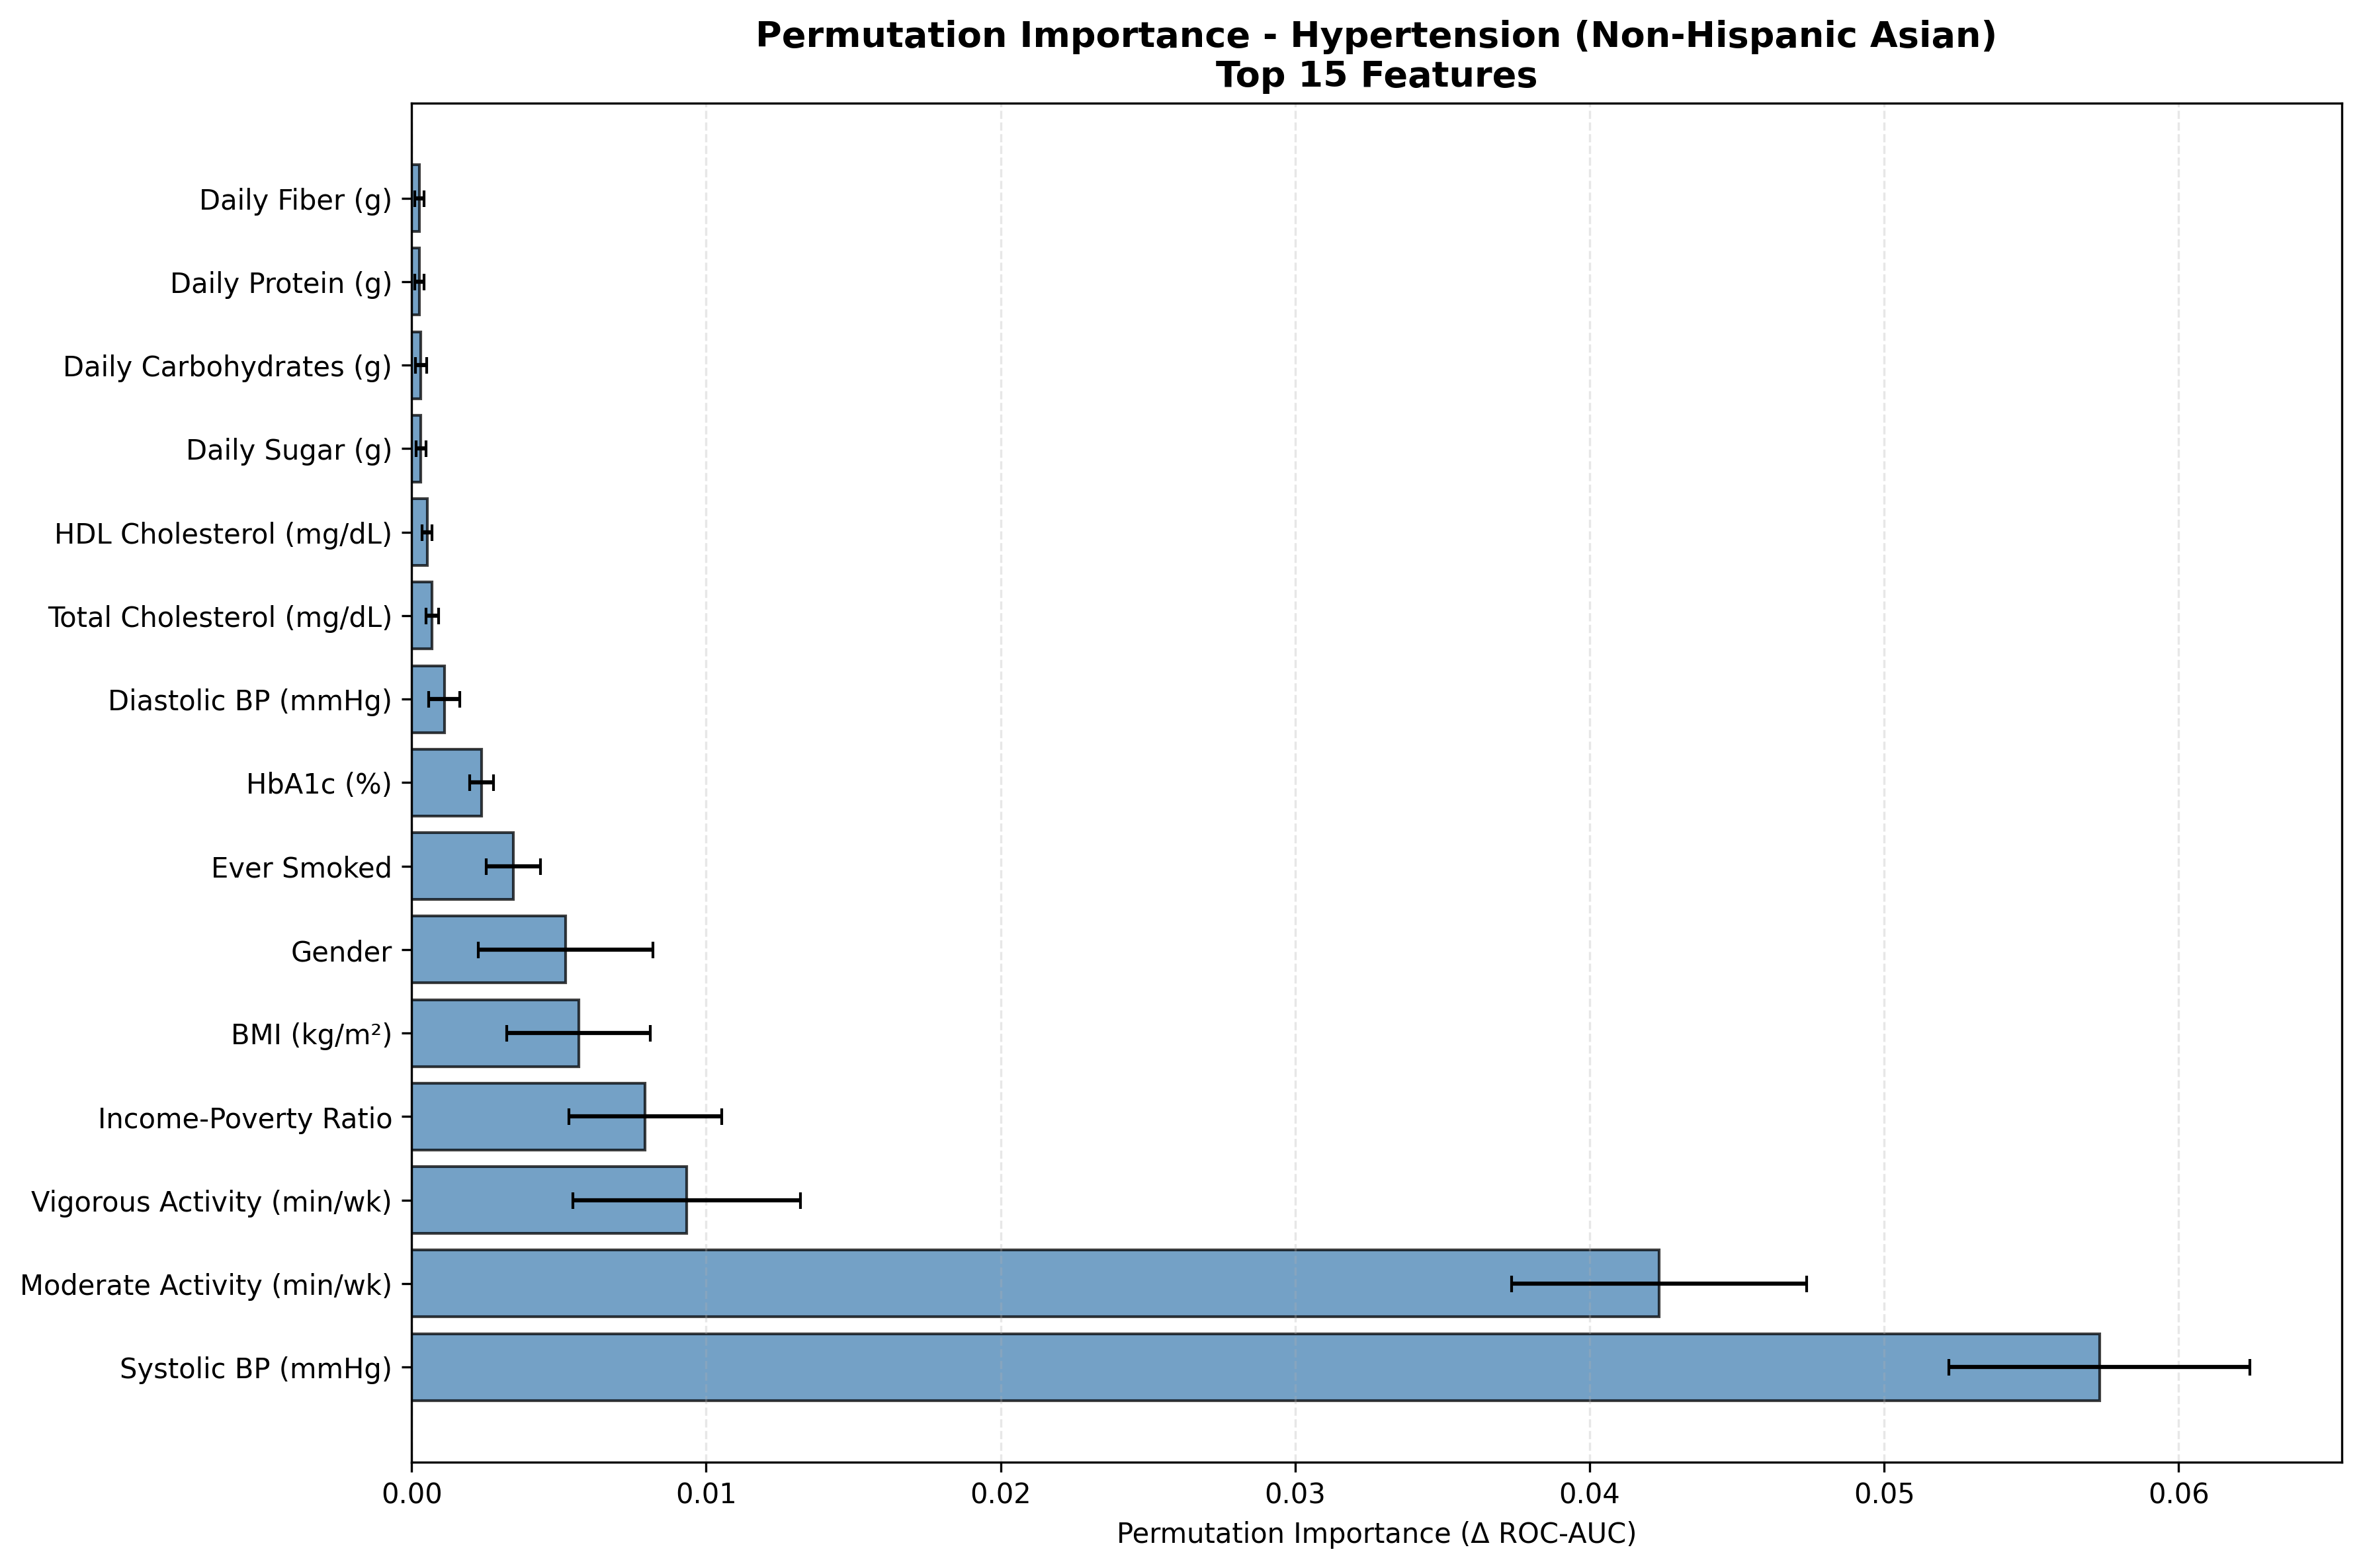

The table this chart was drawn from, first rows:
Feature, Feature_Label, Importance_Mean, Importance_STD, Target, Label, Rank, Importance_Normalized
BPXOSY1, Systolic BP (mmHg), 0.05731, 0.005107, Has_Hypertension, Non-Hispanic Asian, 1, 0.414
PAD680, Moderate Activity (min/wk), 0.04236, 0.005016, Has_Hypertension, Non-Hispanic Asian, 2, 0.306
PAD800, Vigorous Activity (min/wk), 0.009338, 0.003874, Has_Hypertension, Non-Hispanic Asian, 3, 0.06747
INDFMPIR, Income-Poverty Ratio, 0.007932, 0.002596, Has_Hypertension, Non-Hispanic Asian, 4, 0.05731
BMXBMI, BMI (kg/m²), 0.005669, 0.002437, Has_Hypertension, Non-Hispanic Asian, 5, 0.04096
RIAGENDR, Gender, 0.005232, 0.002961, Has_Hypertension, Non-Hispanic Asian, 6, 0.0378
SMQ020, Ever Smoked, 0.003453, 0.0009201, Has_Hypertension, Non-Hispanic Asian, 7, 0.02495
LBXGH, HbA1c (%), 0.002375, 0.0004084, Has_Hypertension, Non-Hispanic Asian, 8, 0.01716
BPXODI1, Diastolic BP (mmHg), 0.001109, 0.0005237, Has_Hypertension, Non-Hispanic Asian, 9, 0.008012
LBXTC, Total Cholesterol (mg/dL), 0.000701, 0.0002081, Has_Hypertension, Non-Hispanic Asian, 10, 0.005065
LBDHDD, HDL Cholesterol (mg/dL), 0.000529, 0.000165, Has_Hypertension, Non-Hispanic Asian, 11, 0.003822
DR1TSUGR, Daily Sugar (g), 0.0003186, 0.0001789, Has_Hypertension, Non-Hispanic Asian, 12, 0.002302
DR1TCARB, Daily Carbohydrates (g), 0.0003159, 0.000194, Has_Hypertension, Non-Hispanic Asian, 13, 0.002282
DR1TPROT, Daily Protein (g), 0.0002722, 0.0001554, Has_Hypertension, Non-Hispanic Asian, 14, 0.001967
DR1TFIBE, Daily Fiber (g), 0.0002682, 0.0001567, Has_Hypertension, Non-Hispanic Asian, 15, 0.001937
ALQ121, Alcohol Days/Year, 0.0002635, 6.977155447491671e-05, Has_Hypertension, Non-Hispanic Asian, 16, 0.001903
DR1TSFAT, Daily Saturated Fat (g), 0.0002588, 0.0001554, Has_Hypertension, Non-Hispanic Asian, 17, 0.001869
DR1TKCAL, Daily Calories (kcal), 0.0002063, 0.0001662, Has_Hypertension, Non-Hispanic Asian, 18, 0.001491
DR1TSODI, Daily Sodium (mg), 0.0001835, 0.0002154, Has_Hypertension, Non-Hispanic Asian, 19, 0.001326
DR1TTFAT, Daily Total Fat (g), 0.0001398, 0.0001252, Has_Hypertension, Non-Hispanic Asian, 20, 0.00101
ALQ130, Avg Drinks/Day, 9.409740425598833e-05, 5.6233954815337704e-05, Has_Hypertension, Non-Hispanic Asian, 21, 0.0006798
SMQ040, Smoking Frequency, 8.804828541094655e-05, 4.391497956451349e-05, Has_Hypertension, Non-Hispanic Asian, 22, 0.0006361
